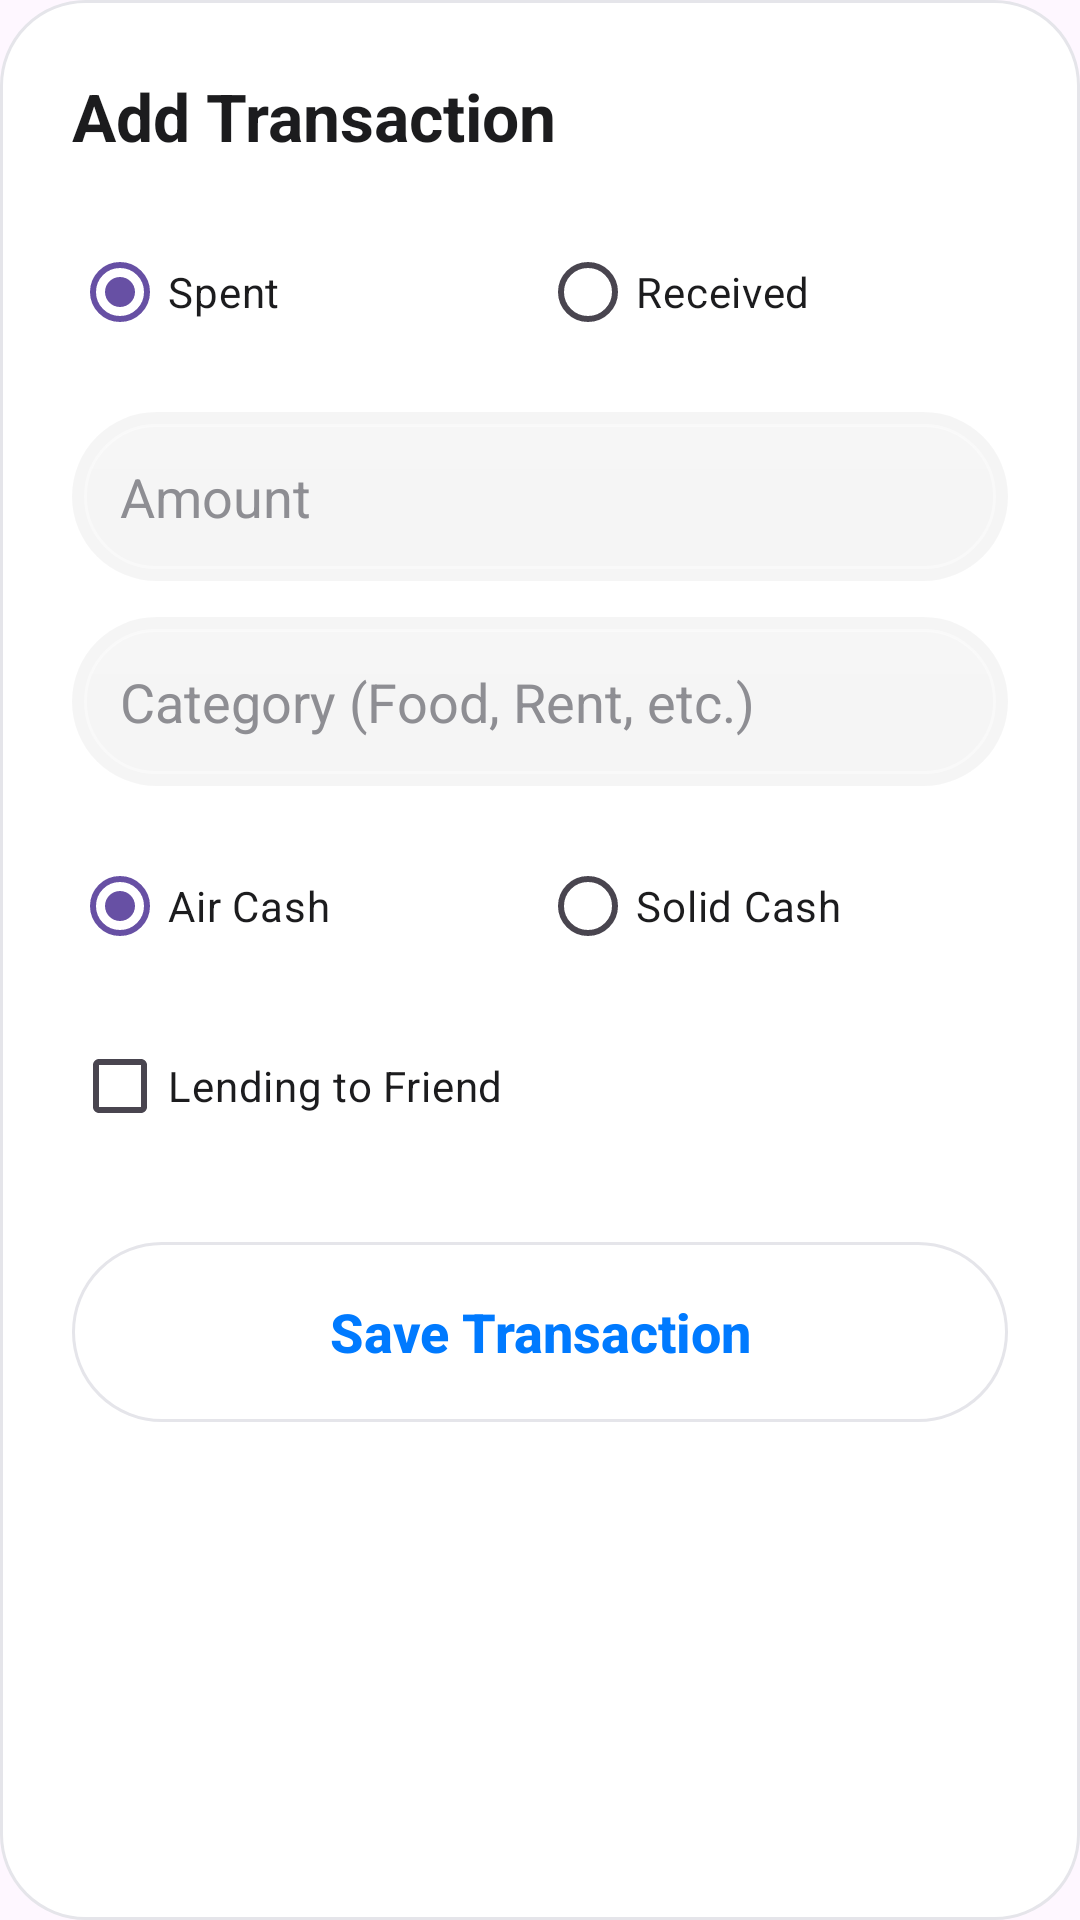

This screen was rendered from an Android layout file. Write that file and the resources it references.
<!-- AndroidManifest.xml: application theme Theme.DEXPENSES -->
<!-- res/layout/dialog_add_expense.xml -->
<?xml version="1.0" encoding="utf-8"?>
<LinearLayout xmlns:android="http://schemas.android.com/apk/res/android"
    android:layout_width="match_parent"
    android:layout_height="wrap_content"
    android:background="@drawable/white_card_bg"
    android:orientation="vertical"
    android:padding="24dp"
    android:layout_margin="20dp"
    android:minWidth="350dp">

    <TextView
        android:layout_width="wrap_content"
        android:layout_height="wrap_content"
        android:text="Add Transaction"
        android:textColor="#1C1C1E"
        android:textSize="22sp"
        android:textStyle="bold" />

    <RadioGroup
        android:id="@+id/rgType"
        android:layout_width="match_parent"
        android:layout_height="wrap_content"
        android:layout_marginTop="20dp"
        android:orientation="horizontal">

        <RadioButton
            android:id="@+id/rbSpent"
            android:layout_width="0dp"
            android:layout_height="wrap_content"
            android:layout_weight="1"
            android:text="Spent"
            android:textColor="#1C1C1E"
            android:buttonTint="#FF3B30"
            android:checked="true" />

        <RadioButton
            android:id="@+id/rbReceived"
            android:layout_width="0dp"
            android:layout_height="wrap_content"
            android:layout_weight="1"
            android:text="Received"
            android:textColor="#1C1C1E"
            android:buttonTint="#34C759" />
    </RadioGroup>

    <EditText
        android:id="@+id/etAmount"
        android:layout_width="match_parent"
        android:layout_height="wrap_content"
        android:layout_marginTop="16dp"
        android:background="@drawable/liquid_glass_card"
        android:hint="Amount"
        android:inputType="numberDecimal"
        android:padding="16dp"
        android:textColor="#1C1C1E"
        android:textColorHint="#8E8E93" />

    <EditText
        android:id="@+id/etCategory"
        android:layout_width="match_parent"
        android:layout_height="wrap_content"
        android:layout_marginTop="12dp"
        android:background="@drawable/liquid_glass_card"
        android:hint="Category (Food, Rent, etc.)"
        android:padding="16dp"
        android:textColor="#1C1C1E"
        android:textColorHint="#8E8E93" />

    <RadioGroup
        android:id="@+id/rgAccount"
        android:layout_width="match_parent"
        android:layout_height="wrap_content"
        android:layout_marginTop="16dp"
        android:orientation="horizontal">

        <RadioButton
            android:id="@+id/rbAir"
            android:layout_width="0dp"
            android:layout_height="wrap_content"
            android:layout_weight="1"
            android:text="Air Cash"
            android:textColor="#1C1C1E"
            android:buttonTint="#007AFF"
            android:checked="true" />

        <RadioButton
            android:id="@+id/rbSolid"
            android:layout_width="0dp"
            android:layout_height="wrap_content"
            android:layout_weight="1"
            android:text="Solid Cash"
            android:textColor="#1C1C1E"
            android:buttonTint="#007AFF" />
    </RadioGroup>

    <CheckBox
        android:id="@+id/cbIsLending"
        android:layout_width="wrap_content"
        android:layout_height="wrap_content"
        android:layout_marginTop="12dp"
        android:text="Lending to Friend"
        android:textColor="#1C1C1E"
        android:buttonTint="#1C1C1E" />

    <androidx.appcompat.widget.AppCompatButton
        android:id="@+id/btnSave"
        android:layout_width="match_parent"
        android:layout_height="60dp"
        android:layout_marginTop="28dp"
        android:background="@drawable/liquid_glass_button"
        android:text="Save Transaction"
        android:textAllCaps="false"
        android:textColor="#007AFF"
        android:textStyle="bold"
        android:textSize="18sp" />

</LinearLayout>
<!-- resources referenced by this layout -->
<resources>
  <!-- drawable liquid_glass_button (drawable) -->
  <?xml version="1.0" encoding="utf-8"?>
  <ripple xmlns:android="http://schemas.android.com/apk/res/android"
      android:color="#20000000">
      <item>
          <shape android:shape="rectangle">
              <solid android:color="#CCFFFFFF" />
              <corners android:radius="32dp" />
              <stroke
                  android:width="1dp"
                  android:color="#E5E5EA" />
          </shape>
      </item>
  </ripple>
  <!-- drawable liquid_glass_card (drawable) -->
  <?xml version="1.0" encoding="utf-8"?>
  <layer-list xmlns:android="http://schemas.android.com/apk/res/android">
      
      <item>
          <shape>
              <padding android:bottom="4dp" android:left="4dp" android:right="4dp" android:top="4dp" />
              <solid android:color="#0A000000" />
              <corners android:radius="36dp" />
          </shape>
      </item>
  
      
      <item>
          <shape android:shape="rectangle">
              
              <solid android:color="#40FFFFFF" />
  
              
              <gradient
                  android:startColor="#80FFFFFF"
                  android:endColor="#00FFFFFF"
                  android:angle="270" />
  
              
              <stroke
                  android:width="1dp"
                  android:color="#66FFFFFF" />
  
              <corners android:radius="32dp" />
          </shape>
      </item>
  </layer-list>
  <!-- drawable white_card_bg (drawable) -->
  <?xml version="1.0" encoding="utf-8"?>
  <shape xmlns:android="http://schemas.android.com/apk/res/android">
      <solid android:color="#FFFFFF" />
      <stroke
          android:width="1dp"
          android:color="#E5E5EA" />
      <corners android:radius="28dp" />
  </shape>
  <style name="Theme.DEXPENSES" parent="Base.Theme.DEXPENSES" />
  <style name="Base.Theme.DEXPENSES" parent="Theme.Material3.DayNight.NoActionBar">
          
          
      </style>
</resources>
